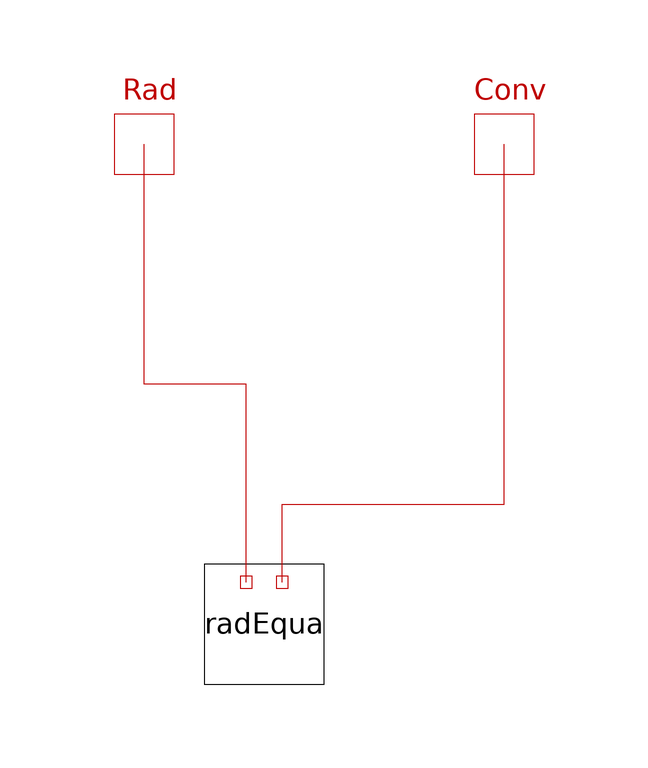

This picture is the connection diagram that the Modelica source below describes through its graphical annotations.

partial model CharacteristicEquation
  "Model for characteristic equation of a radiator (EN442)"
 import SI = Modelica.SIunits;

  parameter SI.EnergyFlowRate Pnom=411
    "Nominal power for a DT=50 K, based on inlet temperature 75/65"
    annotation(Dialog(group = "EN442 - Nominal point"));

  parameter SI.TemperatureDifference DTnom=50
    "Temperature difference (air to water) at nominal operating point"
    annotation(Dialog(group = "EN442 - Nominal point"));

  parameter Real nNom=1.225 "Slope at nominal point"
    annotation(Dialog(group = "EN442 - Nominal point"));
  // Other parameters
  parameter Real FracRad(min=0, max=1) = 0.35 "Radiative fraction of heat"
    annotation(Dialog(group = "EN442 - Nominal point"));

  final parameter Real Km=Pnom/DTnom^nNom
    "Km coefficient (sometimes refers as KS or UA coefficient) used in the Characteristic equation";

  BaseClasses.HeatTransfer.Interfaces.HeatPort_b   Rad
    "HeatPort for long wave radiation exchanges" annotation (
      Placement(transformation(extent={{-30,70},{-10,90}}),
        iconTransformation(extent={{-40,60},{-20,80}})));

  BaseClasses.HeatTransfer.Interfaces.HeatPort_b             Conv
    "HeatPort for convective heat transfers" annotation (Placement(
        transformation(extent={{30,70},{50,90}}), iconTransformation(
          extent={{20,60},{40,80}})));

  replaceable BuildSysPro.Systems.HVAC.Emission.ElectricHeater.Components.BasedCharacteristicEquation1
    radEqua(
    Pnom=Pnom,
    DTnom=DTnom,
    nNom=nNom,
    FracRad=FracRad,
    Km=Km) constrainedby
    BuildSysPro.Systems.HVAC.Emission.ElectricHeater.Components.BasedCharacteristicEquation
                                                     annotation (
    choices(choice(redeclare
          BuildSysPro.Systems.HVAC.Emission.ElectricHeater.Components.BasedCharacteristicEquation1
          radEqua
          "Simplified : Room temperature based on average between radiative and convective temperatures"),
        choice(redeclare
          BuildSysPro.Systems.HVAC.Emission.ElectricHeater.Components.BasedCharacteristicEquation2
          radEqua
          "Detailed   : Distinction between radiative and convective temperatures for heat transfers")),
    Placement(transformation(extent={{-10,-10},{10,10}})),
    Dialog(group="Options"));

equation
  connect(radEqua.Rad, Rad) annotation (Line(points={{-3,7},{-3,40},{-20,40},{-20,
          80}}, color={191,0,0}));
  connect(radEqua.Conv, Conv)
    annotation (Line(points={{3,7},{3,20},{40,20},{40,80}}, color={191,0,0}));

  annotation (Icon(coordinateSystem(preserveAspectRatio=false)), Diagram(
        coordinateSystem(preserveAspectRatio=false)),
    Documentation(info="<html>
<p><b>--------------------------------------------------------------<br>
Licensed by EDF under the Modelica License 2<br>
Copyright &copy; EDF 2009 - 2017<br>
BuildSysPro version 2.1.0<br>
Authors : Gilles PLESSIS, Hassan BOUIA EDF (2016)<br>
--------------------------------------------------------------</b></p>
</html>"));
end CharacteristicEquation;